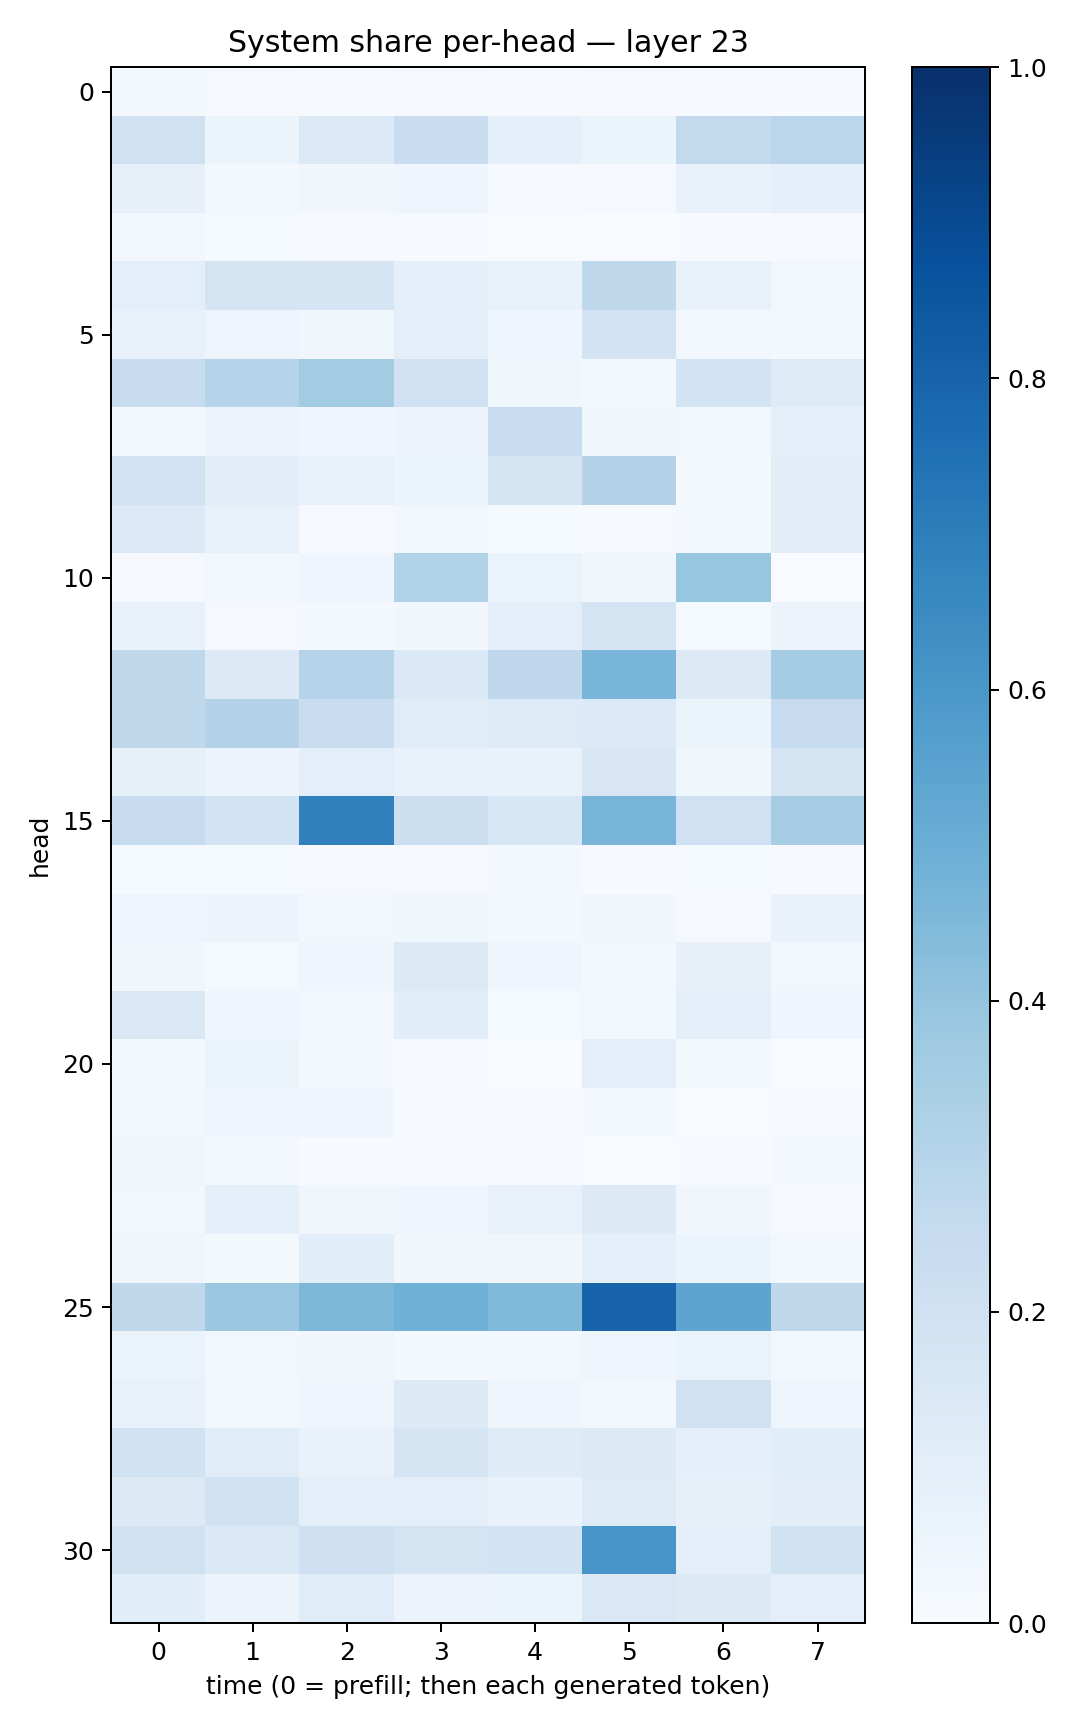

Source data for this figure (header and first rows):
0.01904646, 0.009160646, 0.0073765535, 0.009043909, 0.0050910846, 0.0105622, 0.0051468224, 0.00685304
0.1958, 0.06044, 0.1344, 0.2294, 0.09044, 0.05165, 0.2595, 0.2837
0.0792, 0.02024, 0.03335, 0.04342, 0.007358, 0.008965, 0.06725, 0.08766
0.03031, 0.01209, 0.008308, 0.0063, 0.002746, 0.002761, 0.003973, 0.009445
0.09667, 0.1783, 0.1654, 0.09087, 0.07113, 0.2719, 0.07448, 0.02985
0.07312, 0.04815, 0.03727, 0.0983, 0.04138, 0.1822, 0.02766, 0.0171
0.2368, 0.3047, 0.3575, 0.1996, 0.039, 0.0226, 0.1847, 0.1213
0.02525, 0.05693, 0.04417, 0.05683, 0.2308, 0.03527, 0.02512, 0.09284
0.183, 0.1016, 0.07182, 0.05305, 0.1724, 0.3066, 0.01988, 0.1047
0.1329, 0.07536, 0.01012, 0.02591, 0.0149, 0.01141, 0.01655, 0.1035
0.0102, 0.02985, 0.04626, 0.3163, 0.06432, 0.03577, 0.3936, 0.002153
0.07736, 0.01063, 0.01686, 0.03454, 0.1008, 0.1735, 0.01175, 0.05616
0.2698, 0.127, 0.297, 0.1405, 0.2672, 0.4686, 0.1282, 0.3559
0.2699, 0.3067, 0.2269, 0.1148, 0.1216, 0.1341, 0.05932, 0.2462
0.08333, 0.05801, 0.1003, 0.07089, 0.06965, 0.152, 0.03637, 0.1775
0.2386, 0.1856, 0.6913, 0.2167, 0.1532, 0.4715, 0.202, 0.3501
0.01493, 0.01317, 0.00994, 0.01138, 0.01882, 0.005187, 0.01535, 0.005221
0.04938, 0.05524, 0.02478, 0.0364, 0.01846, 0.03311, 0.01162, 0.0673
0.03622, 0.01179, 0.04116, 0.1273, 0.04416, 0.02272, 0.07949, 0.03068
0.142, 0.04082, 0.02605, 0.1058, 0.0124, 0.02695, 0.1015, 0.04543
0.02012, 0.05283, 0.01839, 0.01117, 0.001744, 0.1009, 0.02023, 0.003642
0.0243, 0.04625, 0.03914, 0.006391, 0.009839, 0.01774, 0.003709, 0.007206
0.03472, 0.01645, 0.006002, 0.004957, 0.007459, 0.003652, 0.006068, 0.01942
0.02439, 0.09178, 0.03342, 0.04205, 0.07107, 0.1295, 0.03409, 0.008569
0.03483, 0.02258, 0.1093, 0.0335, 0.03441, 0.08935, 0.05159, 0.02442
0.2701, 0.382, 0.4543, 0.4863, 0.4469, 0.7998, 0.5429, 0.2724
0.06547, 0.02828, 0.03489, 0.01786, 0.02593, 0.04592, 0.06534, 0.03039
0.07146, 0.02829, 0.04471, 0.1298, 0.04445, 0.03007, 0.1966, 0.04898
0.1888, 0.1152, 0.06664, 0.1646, 0.1181, 0.1266, 0.09303, 0.1067
0.1317, 0.1914, 0.1013, 0.0995, 0.06676, 0.123, 0.07983, 0.1042
0.1961, 0.1397, 0.2033, 0.1745, 0.187, 0.6064, 0.1004, 0.191
0.1067, 0.05854, 0.1156, 0.0581, 0.05384, 0.1411, 0.1251, 0.1012
